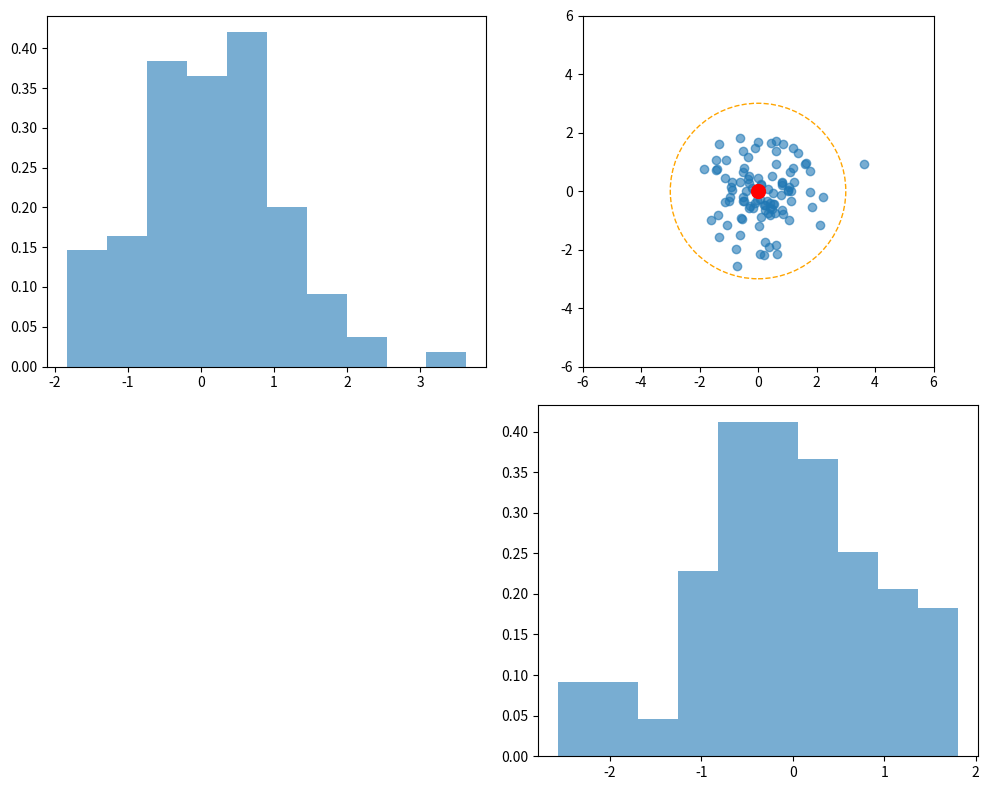

Source code (Python):
import numpy as np
import matplotlib.pyplot as plt
'''
x = np.random.normal(0, 1, 100)
y = np.random.normal(0, 1, 100)

plt.figure(figsize=(8, 8))
plt.scatter(x, y, alpha=0.6)
plt.scatter(0, 0, c='red', s=100)

# Окружности
circle_99 = plt.Circle((0, 0), 2.58, color='green', fill=False, linestyle='--')
plt.gca().add_patch(circle_99)

circle_3sigma = plt.Circle((0, 0), 3, color='orange', fill=False, linestyle='--')
plt.gca().add_patch(circle_3sigma)

plt.axis('equal')
plt.grid(True)
plt.show()
'''
# Генерация точек
x = np.random.normal(0, 1, 100)
y = np.random.normal(0, 1, 100)

# График
fig, ((ax1, ax2), (ax3, ax4)) = plt.subplots(2, 2, figsize=(10, 8))

# Основной график
ax2.scatter(x, y, alpha=0.6)
ax2.scatter(0, 0, c='red', s=100)
circle = plt.Circle((0, 0), 3, color='orange', fill=False, linestyle='--')
ax2.add_patch(circle)
ax2.set_xlim(-6, 6)
ax2.set_ylim(-6, 6)
ax2.set_aspect('equal')

# Гистограммы
ax1.hist(x, bins=10, density=True, alpha=0.6)
ax4.hist(y, bins=10, density=True, alpha=0.6)

# Пустой график
ax3.axis('off')

plt.tight_layout()
plt.show()